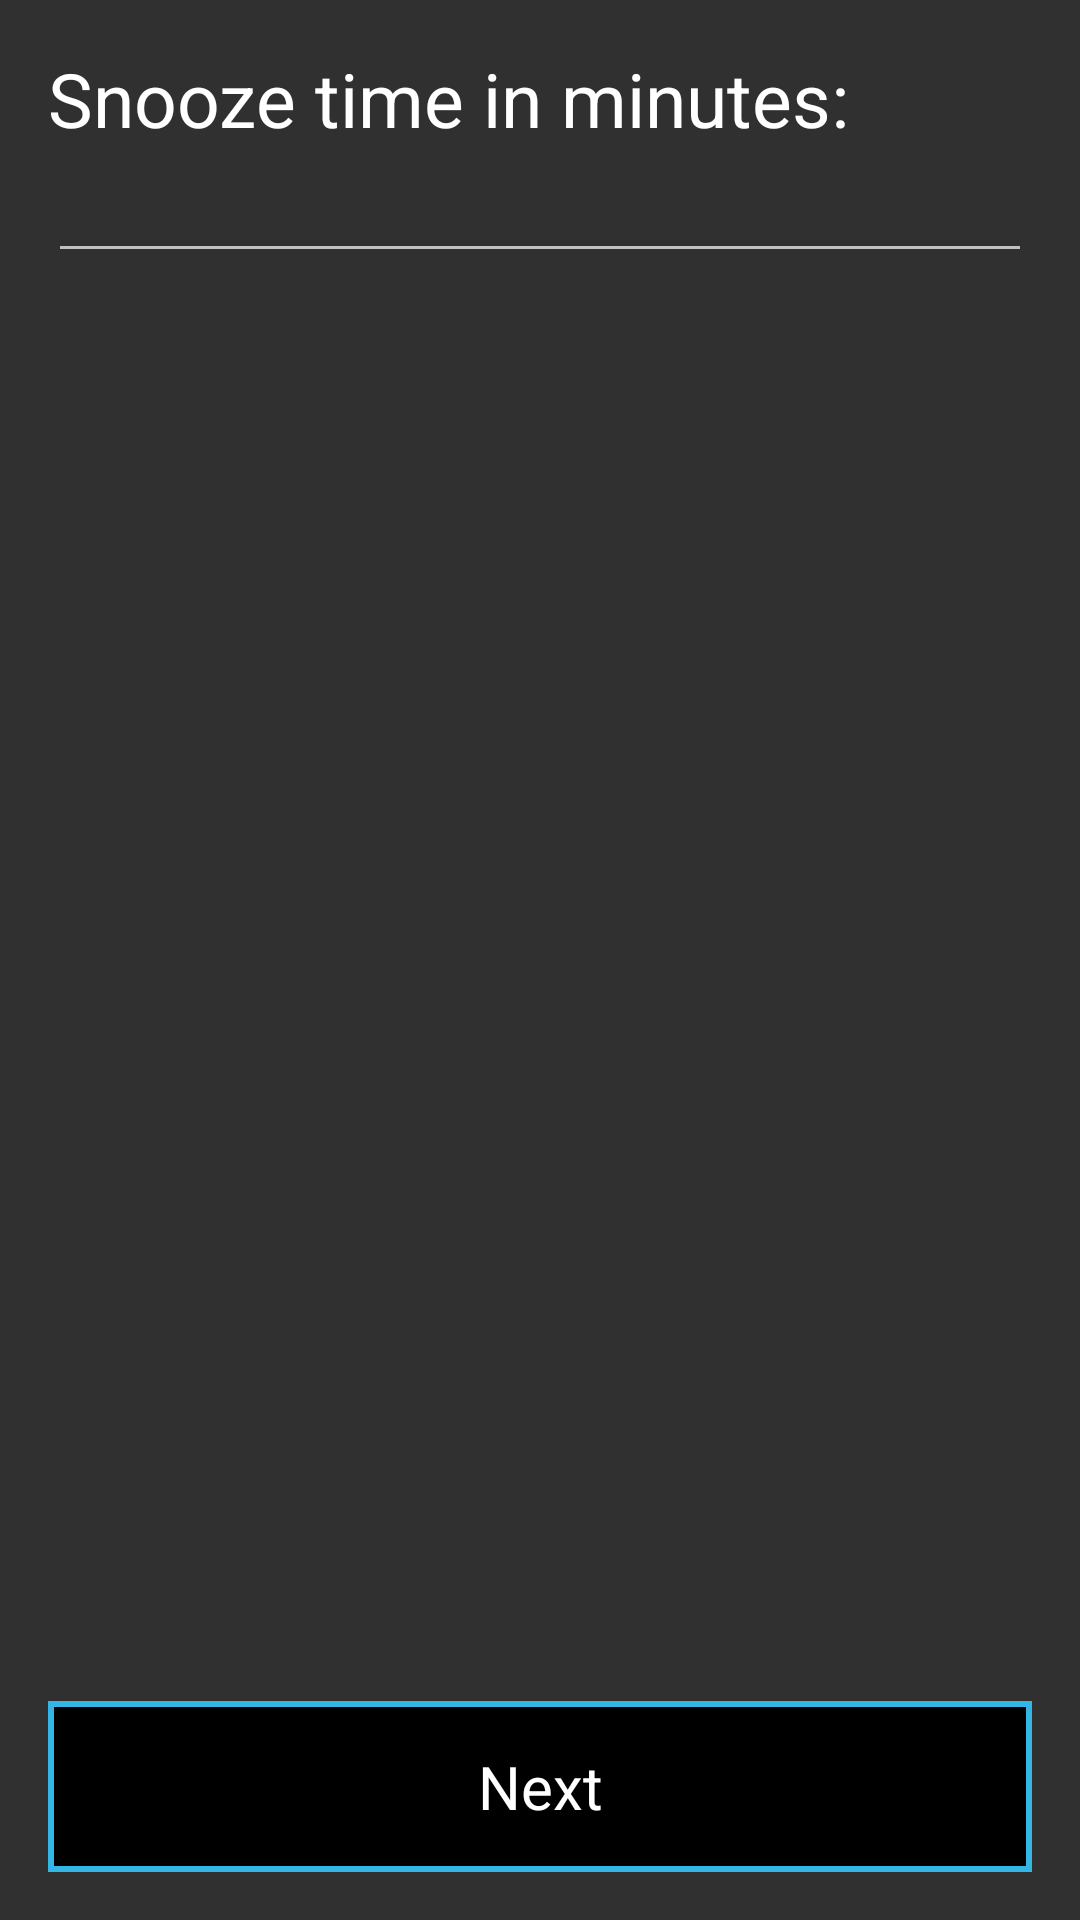

The Android layout XML behind this screen, and the referenced resources:
<!-- AndroidManifest.xml: application theme AppTheme -->
<!-- res/layout/set_custom_snooze.xml -->
<?xml version="1.0" encoding="utf-8"?>
<LinearLayout xmlns:android="http://schemas.android.com/apk/res/android"
    android:orientation="vertical" android:layout_width="match_parent"
    android:layout_height="wrap_content"
    android:paddingBottom="16dp"
    android:paddingLeft="16dp"
    android:paddingRight="16dp"
    android:paddingTop="16dp"
    >

    <TextView
        android:id="@+id/alarmName"
        android:text="Snooze time in minutes:"
        android:textSize="25dp"
        android:textColor="#FFFFFF"
        android:layout_width="match_parent"
        android:layout_height="wrap_content" />
    <EditText
        android:id = "@+id/snoozeTime"
        android:layout_width="match_parent"
        android:layout_height="wrap_content"
        android:inputType="number"/>
    <View
        android:layout_width="match_parent"
        android:layout_height="0dp"
        android:layout_weight="1" />
    <Button
        style = "@style/actionbutton"
        android:id= "@+id/btn_next"
        android:text="Next"
        android:layout_width="match_parent"
        android:layout_height="wrap_content" />

</LinearLayout>
<!-- resources referenced by this layout -->
<resources>
  <style name="actionbutton" parent="@android:style/Widget.Button">
          <item name="android:background">@drawable/button_pressed</item>
          <item name="android:gravity">center_vertical|center_horizontal</item>
          <item name="android:textSize">20dip</item>
          <item name="android:textColor">#FFFFFF</item>
          <item name="android:clickable">true</item>
          <item name="android:focusable">true</item>
      </style>
  <style name="AppTheme" parent="Theme.AppCompat">
          
      </style>
  <!-- drawable button_pressed (drawable) -->
  <?xml version="1.0" encoding="utf-8"?>
  <shape xmlns:android="http://schemas.android.com/apk/res/android" android:shape="rectangle">
      <gradient
          android:startColor="#000000"
          android:centerColor="#000000"
          android:endColor="#000000"
          android:angle="90"/>
      <padding android:left="7dp"
          android:top="15dp"
          android:right="7dp"
          android:bottom="15dp" />
  
      <stroke
          android:width="2dip"
          android:color="#33B5E5" />
  
  </shape>
</resources>
